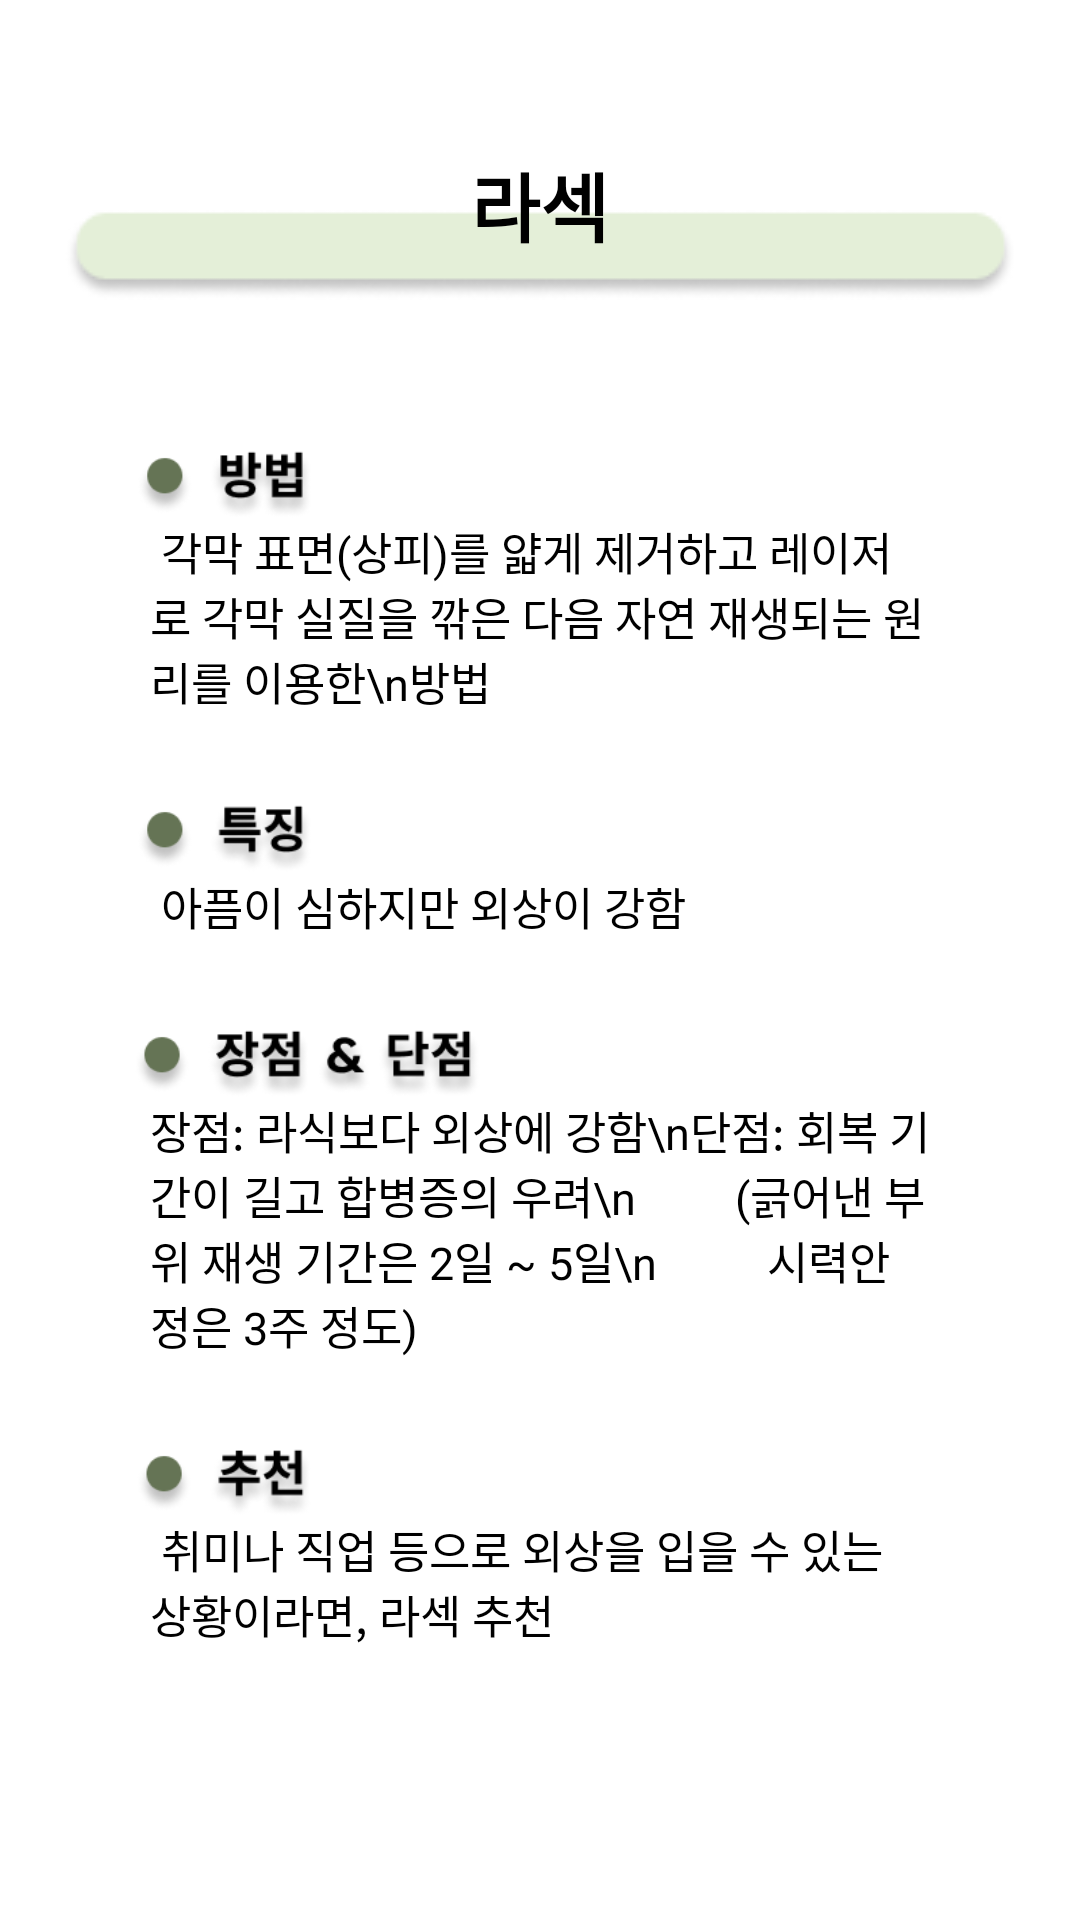

The Android layout XML behind this screen, and the referenced resources:
<!-- AndroidManifest.xml: application theme Theme.Udemy_android_template -->
<!-- res/layout/fragment_dictionary_operation_lasek.xml -->
<?xml version="1.0" encoding="utf-8"?>
<ScrollView
    xmlns:android="http://schemas.android.com/apk/res/android"
    android:layout_width="match_parent"
    android:layout_height="match_parent"
    xmlns:app="http://schemas.android.com/apk/res-auto"
    android:background="@color/white">

    <androidx.constraintlayout.widget.ConstraintLayout
        android:layout_width="match_parent"
        android:layout_height="match_parent"
        android:background="@color/white">

        <ImageView
            android:id="@+id/operation_lasek_title_iv"
            android:layout_width="wrap_content"
            android:layout_height="wrap_content"
            android:src="@drawable/dictionary_content_background"
            android:layout_marginTop="20sp"
            app:layout_constraintStart_toStartOf="parent"
            app:layout_constraintEnd_toEndOf="parent"
            app:layout_constraintTop_toTopOf="@id/operation_lasek_title_tv"/>
        <TextView
            android:id="@+id/operation_lasek_title_tv"
            android:layout_width="wrap_content"
            android:layout_height="wrap_content"
            android:layout_marginTop="50dp"
            android:text="라섹"
            android:textSize="25sp"
            android:textStyle="bold"
            android:textColor="@color/black"
            app:layout_constraintTop_toTopOf="parent"
            app:layout_constraintStart_toStartOf="parent"
            app:layout_constraintEnd_toEndOf="parent"/>


        <ImageView
            android:id="@+id/operation_lasek_way_iv"
            android:layout_width="150dp"
            android:layout_height="23dp"
            android:layout_marginTop="50dp"
            android:src="@drawable/operation_way"
            app:layout_constraintStart_toStartOf="parent"
            app:layout_constraintTop_toBottomOf="@+id/operation_lasek_title_iv"/>
        <TextView
            android:id="@+id/operation_lasek_way_content_tv"
            android:layout_width="match_parent"
            android:layout_height="wrap_content"
            android:text=" 각막 표면(상피)를 얇게 제거하고 레이저로 각막 실질을 깎은 다음 자연 재생되는 원리를 이용한\n방법"
            android:textSize="15sp"
            android:layout_marginStart="50dp"
            android:layout_marginEnd="50dp"
            app:layout_constraintStart_toStartOf="@id/operation_lasek_title_iv"
            app:layout_constraintTop_toBottomOf="@id/operation_lasek_way_iv"/>
        <ImageView
            android:id="@+id/operation_lasek_characteristic_iv"
            android:layout_width="150dp"
            android:layout_height="23dp"
            android:layout_marginTop="30dp"
            android:src="@drawable/operation_characteristic"
            app:layout_constraintStart_toStartOf="parent"
            app:layout_constraintTop_toBottomOf="@+id/operation_lasek_way_content_tv"/>
        <TextView
            android:id="@+id/operation_lasek_characteristic_content_tv"
            android:layout_width="match_parent"
            android:layout_height="wrap_content"
            android:text=" 아픔이 심하지만 외상이 강함"
            android:textSize="15sp"
            android:layout_marginStart="50dp"
            android:layout_marginEnd="50dp"
            app:layout_constraintStart_toStartOf="@id/operation_lasek_title_iv"
            app:layout_constraintTop_toBottomOf="@id/operation_lasek_characteristic_iv"/>

        <ImageView
            android:id="@+id/operation_lasek_pros_and_cons_iv"
            android:layout_width="205dp"
            android:layout_height="23dp"
            android:layout_marginTop="30dp"
            android:src="@drawable/operation_pros_and_cons"
            app:layout_constraintStart_toStartOf="parent"
            app:layout_constraintTop_toBottomOf="@+id/operation_lasek_characteristic_content_tv" />
        <TextView
            android:id="@+id/operation_lasek_pros_and_cons_content_tv"
            android:layout_width="match_parent"
            android:layout_height="wrap_content"
            android:textSize="15sp"
            android:text="장점: 라식보다 외상에 강함\n단점: 회복 기간이 길고 합병증의 우려\n         (긁어낸 부위 재생 기간은 2일 ~ 5일\n          시력안정은 3주 정도)"
            android:layout_marginStart="50dp"
            android:layout_marginEnd="50dp"
            app:layout_constraintStart_toStartOf="@id/operation_lasek_title_iv"
            app:layout_constraintTop_toBottomOf="@id/operation_lasek_pros_and_cons_iv"/>

        <ImageView
            android:id="@+id/operation_lasek_recommend_iv"
            android:layout_width="150dp"
            android:layout_height="23dp"
            android:layout_marginTop="30dp"
            android:src="@drawable/operation_recommend"
            app:layout_constraintStart_toStartOf="parent"
            app:layout_constraintTop_toBottomOf="@+id/operation_lasek_pros_and_cons_content_tv" />
        <TextView
            android:id="@+id/operation_lasek_recommend_content_tv"
            android:layout_width="match_parent"
            android:layout_height="wrap_content"
            android:textSize="15sp"
            android:text=" 취미나 직업 등으로 외상을 입을 수 있는 상황이라면, 라섹 추천"
            android:layout_marginStart="50dp"
            android:layout_marginEnd="50dp"
            app:layout_constraintStart_toStartOf="@id/operation_lasek_title_iv"
            app:layout_constraintTop_toBottomOf="@id/operation_lasek_recommend_iv"/>
    </androidx.constraintlayout.widget.ConstraintLayout>
</ScrollView>
<!-- resources referenced by this layout -->
<resources>
  <color name="black">#FF000000</color>
  <color name="white">#FFFFFFFF</color>
  <!-- drawable dictionary_content_background: png bitmap (drawable, 2685 bytes) -->
  <!-- drawable operation_characteristic: png bitmap (drawable, 5572 bytes) -->
  <!-- drawable operation_pros_and_cons: png bitmap (drawable, 10605 bytes) -->
  <!-- drawable operation_recommend: png bitmap (drawable, 5589 bytes) -->
  <!-- drawable operation_way: png bitmap (drawable, 5483 bytes) -->
</resources>
